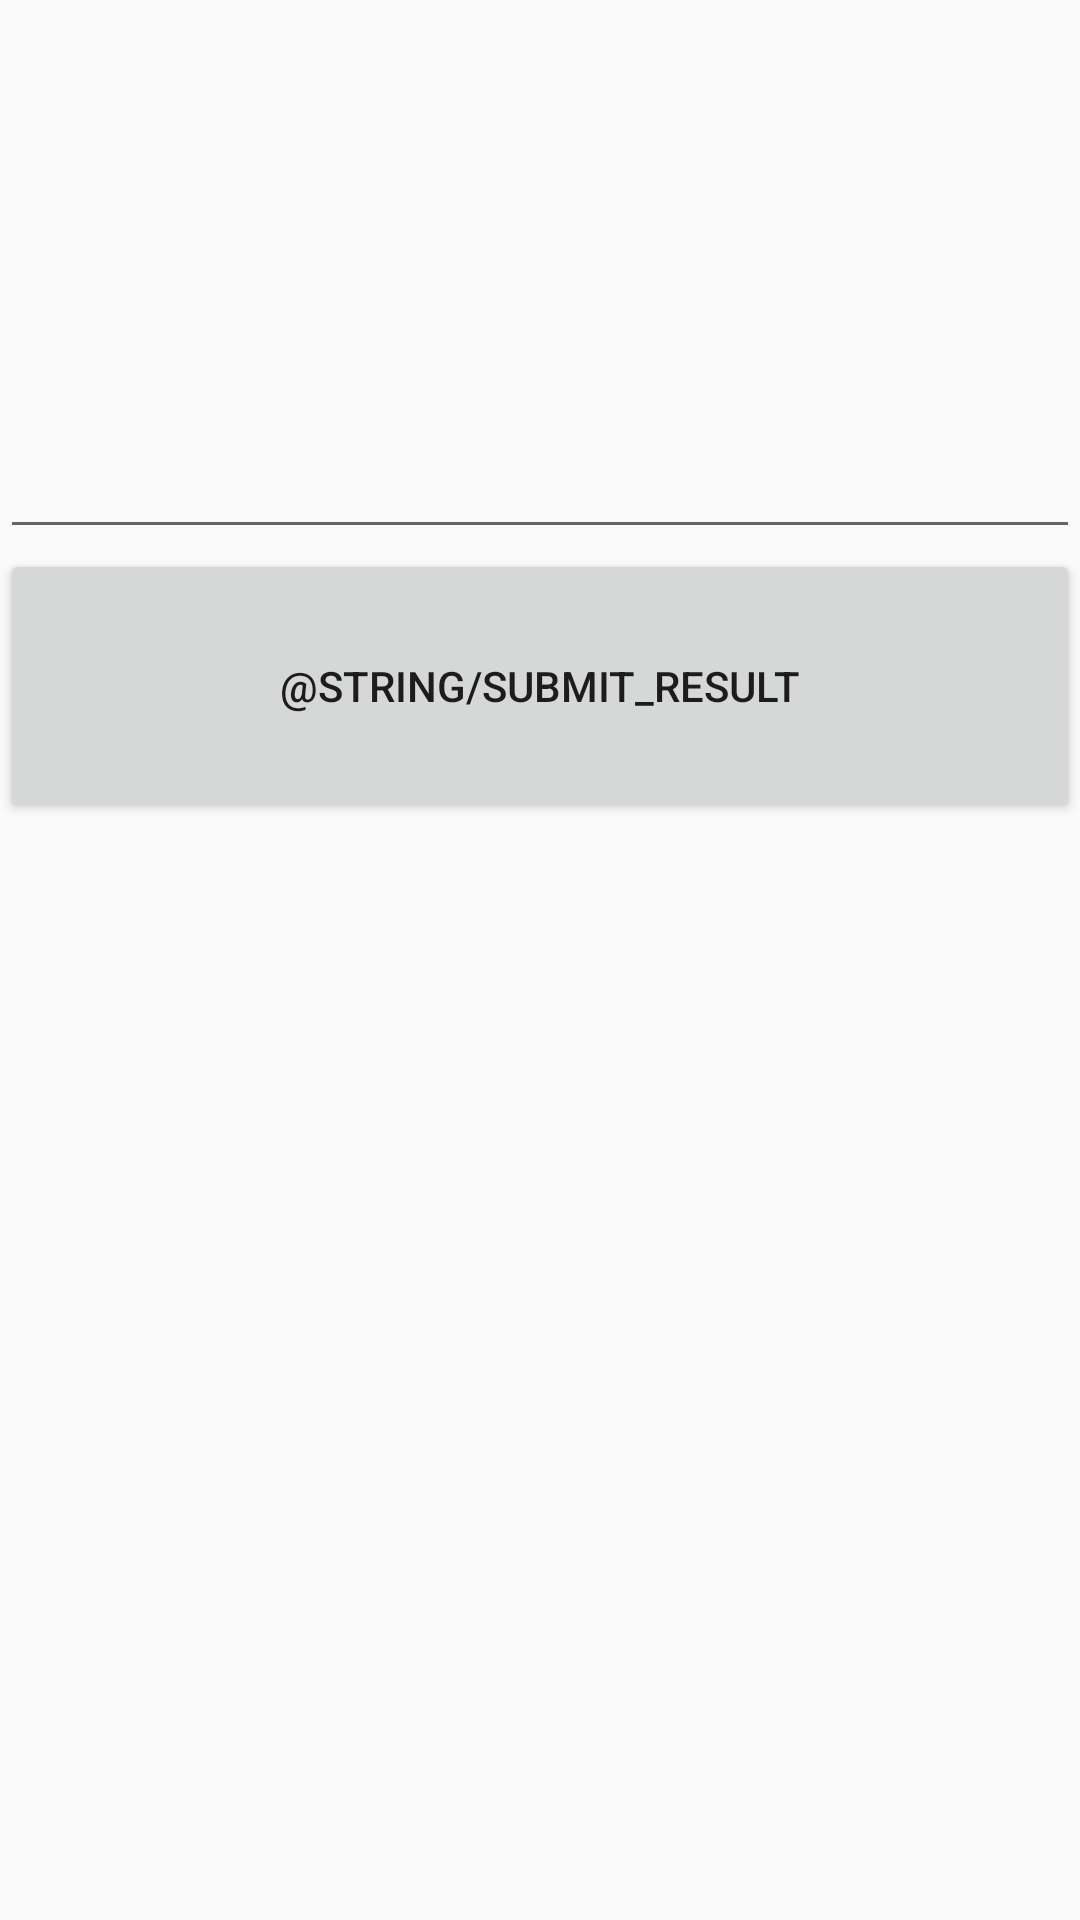

This screen was rendered from an Android layout file. Write that file and the resources it references.
<!-- AndroidManifest.xml: application theme AppTheme -->
<!-- res/layout/activity_result.xml -->
<?xml version="1.0" encoding="utf-8"?>
<android.support.constraint.ConstraintLayout xmlns:android="http://schemas.android.com/apk/res/android"
    xmlns:app="http://schemas.android.com/apk/res-auto"
    xmlns:tools="http://schemas.android.com/tools"
    android:layout_width="match_parent"
    android:layout_height="match_parent"
    tools:context="com.example.vito.quizinya.ResultActivity"
    tools:layout_editor_absoluteY="25dp">


    <TextView
        android:id="@+id/textView2"
        android:layout_width="0dp"
        android:layout_height="0dp"
        app:layout_constraintBottom_toTopOf="@+id/editText"
        app:layout_constraintEnd_toEndOf="parent"
        app:layout_constraintHorizontal_bias="0.5"
        app:layout_constraintStart_toStartOf="parent"
        app:layout_constraintTop_toTopOf="parent"
        app:layout_constraintVertical_weight="1" />

    <EditText
        android:id="@+id/editText"
        android:layout_width="0dp"
        android:layout_height="0dp"
        android:maxLength="15"
        app:layout_constraintBottom_toTopOf="@+id/button_submit"
        app:layout_constraintEnd_toEndOf="parent"
        app:layout_constraintHorizontal_bias="0.5"
        app:layout_constraintStart_toStartOf="parent"
        app:layout_constraintTop_toBottomOf="@+id/textView2"
        app:layout_constraintVertical_weight="1" />

    <Button
        android:id="@+id/button_submit"
        android:layout_width="0dp"
        android:layout_height="0dp"
        android:text="@string/submit_result"
        app:layout_constraintBottom_toTopOf="@+id/result_recycler_view"
        app:layout_constraintEnd_toEndOf="parent"
        app:layout_constraintHorizontal_bias="0.5"
        app:layout_constraintStart_toStartOf="parent"
        app:layout_constraintTop_toBottomOf="@+id/editText"
        app:layout_constraintVertical_weight="1" />

    <android.support.v7.widget.RecyclerView
        android:id="@+id/result_recycler_view"
        android:layout_width="0dp"
        android:layout_height="0dp"
        app:layout_constraintBottom_toBottomOf="parent"
        app:layout_constraintEnd_toEndOf="parent"
        app:layout_constraintHorizontal_bias="0.5"
        app:layout_constraintStart_toStartOf="parent"
        app:layout_constraintTop_toBottomOf="@+id/button_submit"
        app:layout_constraintVertical_weight="4" />

</android.support.constraint.ConstraintLayout>
<!-- resources referenced by this layout -->
<resources>
  <style name="AppTheme" parent="Theme.AppCompat.Light.NoActionBar">
          
          <item name="colorPrimary">@color/colorPrimary</item>
          <item name="colorPrimaryDark">@color/colorPrimaryDark</item>
          <item name="windowActionBar">false</item>
          <item name="colorAccent">@color/colorAccent</item>
      </style>
  <color name="colorPrimary">#3F51B5</color>
  <color name="colorPrimaryDark">#303F9F</color>
  <color name="colorAccent">#FF4081</color>
</resources>
